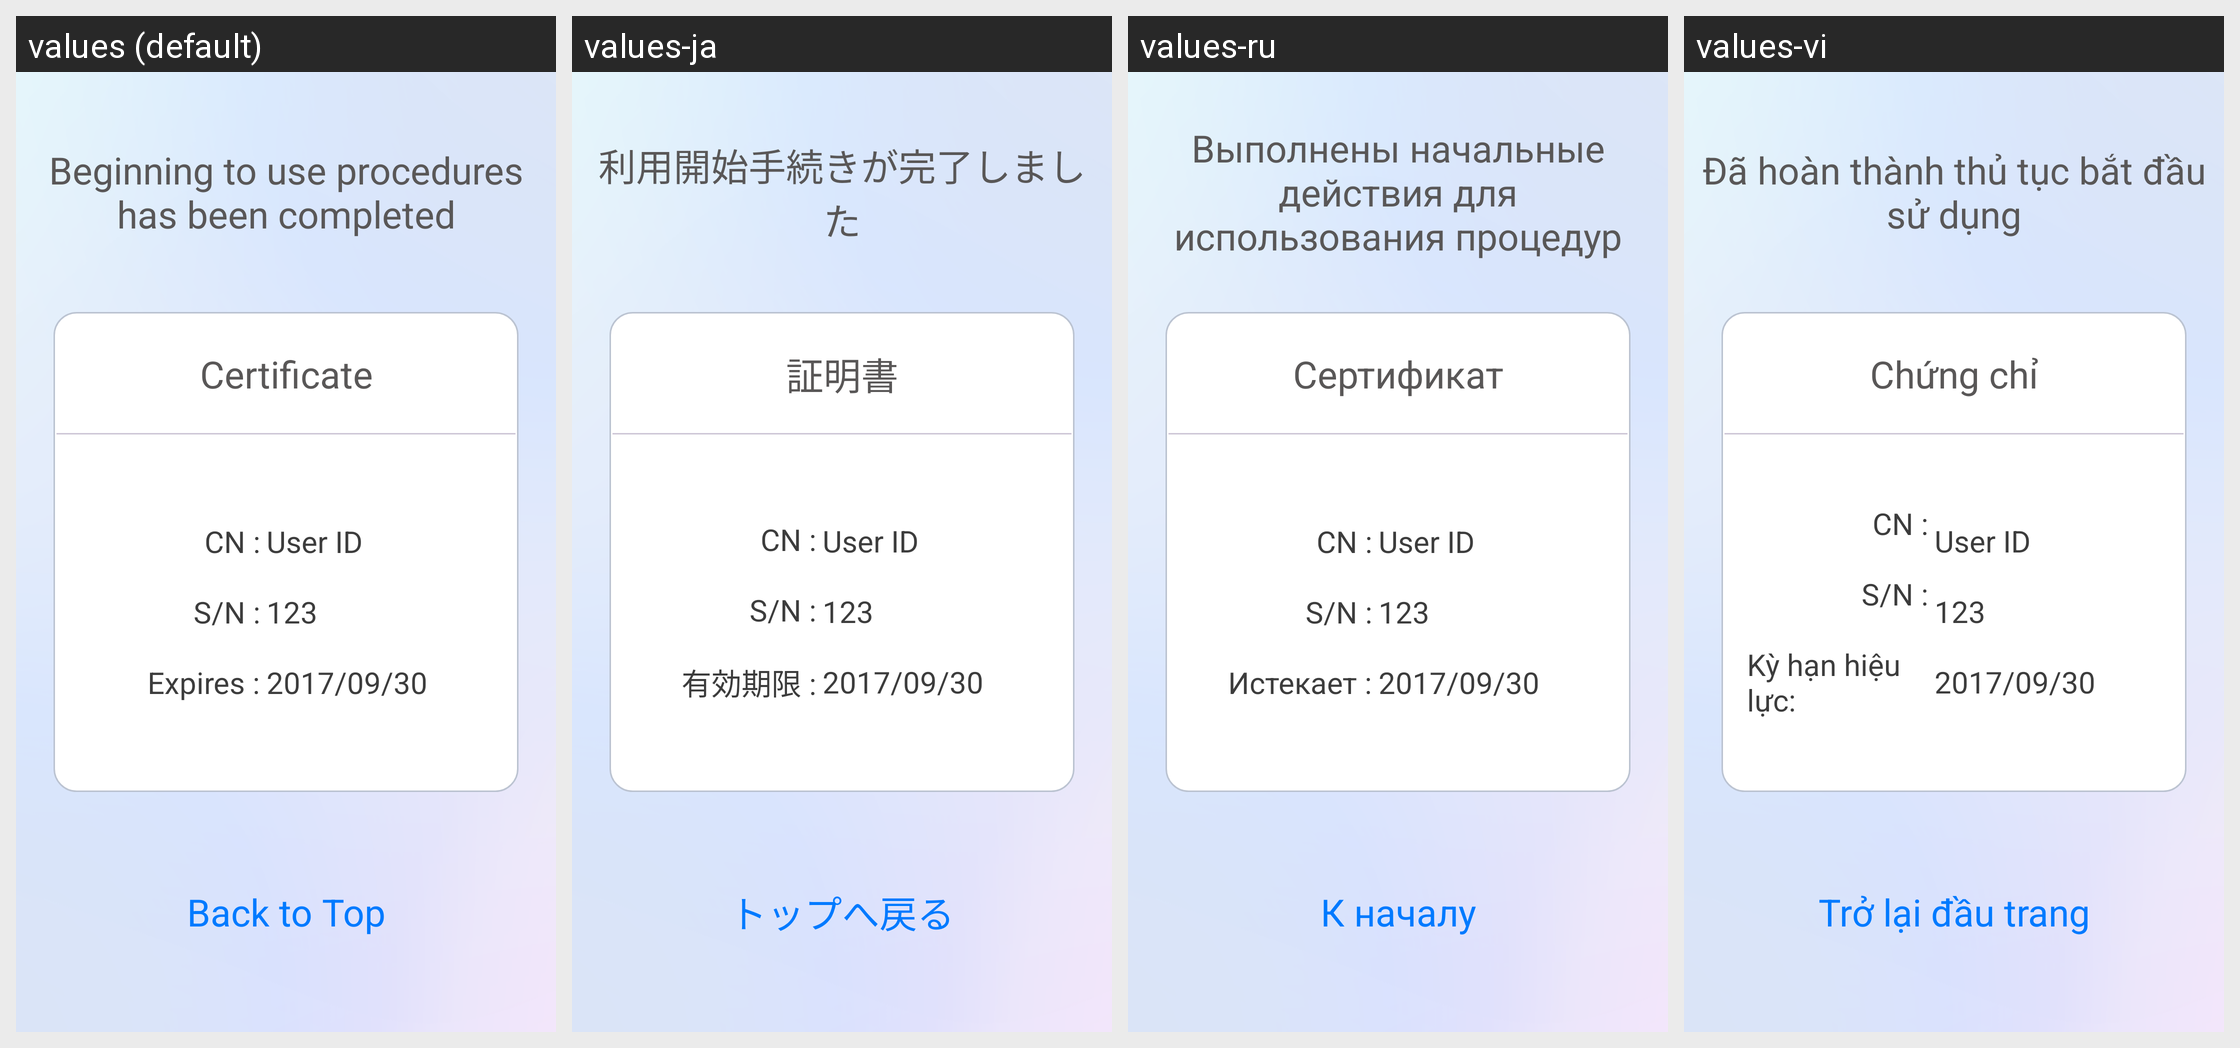

For this localized Android screen grid, give each drawn string resource with its value in every locale shown.
Android screen res/layout/activity_complete_using_procedures.xml rendered under 4 locales, left to right: values (default), values-ja, values-ru, values-vi. Device: Nexus 5 (rendered at 1080×1920; each locale shown at half size, 540×960, under a caption strip naming it); theme Theme.AppCompat.Light.NoActionBar.
Other locales in the repository, not shown: values-da, values-de, values-es, values-fr, values-ko, values-nl, values-sv, values-zh-rCN, values-zh-rTW.
Strings drawn on this screen, with the default value and each locale's value (text and hints the layout hard-codes, and strings that could not be matched under every locale, appear in the picture but are not listed):

txt_complete_using_procedures
  values: Beginning to use procedures has been completed
  values-ja: 利用開始手続きが完了しました
  values-ru: Выполнены начальные действия для использования процедур
  values-vi: Đã hoàn thành thủ tục bắt đầu sử dụng

label_list_certificate
  values: Certificate
  values-ja: 証明書
  values-ru: Сертификат
  values-vi: Chứng chỉ

title_cn
  values: CN :
  values-ja: CN :  [not translated; the default value is used]
  values-ru: CN :  [not translated; the default value is used]
  values-vi: CN :  [not translated; the default value is used]

title_sn
  values: S/N :
  values-ja: S/N :  [not translated; the default value is used]
  values-ru: S/N :  [not translated; the default value is used]
  values-vi: S/N :  [not translated; the default value is used]

title_expiration_date
  values: Expires :
  values-ja: 有効期限 :
  values-ru: Истекает :
  values-vi: Kỳ hạn hiệu lực:

back_to_top
  values: Back to Top
  values-ja: トップへ戻る
  values-ru: К началу
  values-vi: Trở lại đầu trang
